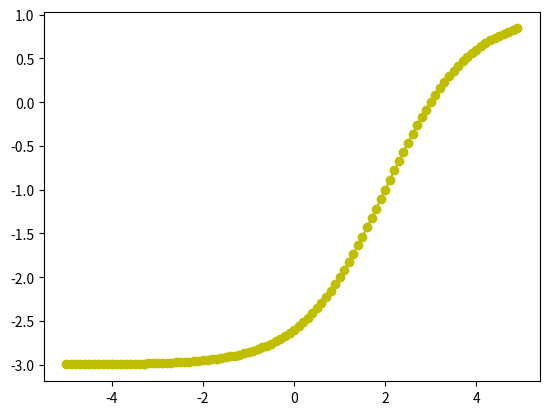

The matplotlib source for this figure:
import numpy as np 
import matplotlib.pyplot as plt 

x=np.arange(-5,5,.1)

y=1-4/(1+np.power(3, x-2))

plt.plot(x,y,'-oy')
plt.show()


